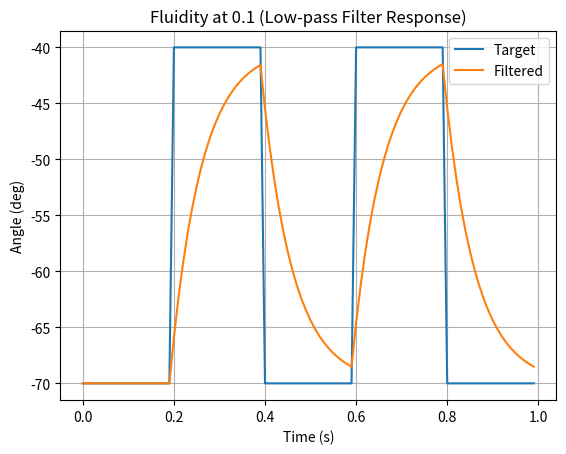

Generate this figure with matplotlib:
'''
********************************************************************************
* File Name: h003_move_fluidity.py
* Description: Test to demonstrate effects of different fluidity numbers
* Test is to simulate at 200ms intervals.
* Programmer: Alan Ryan (s00248142)
* Date: 06/05/2025
* Version: 1.0
********************************************************************************
'''

import matplotlib.pyplot as plt

filtered = -70.0

fluidity = 0.1
min_tau = 0.02
max_tau = 0.45

tau = min_tau + fluidity * (max_tau - min_tau)

dt = 0.01  # 100 Hz loop
alpha = dt / (tau + dt)

time_values = []
target_values = []
filtered_values = []

t = 0.0

while t < 1.0:

    # Step targets
    if t < 0.2:
        target = -70

    elif t < 0.4:
        target = -40

    elif t < 0.6:
        target = -70

    elif t < 0.8:
        target = -40

    else:
        target = -70

    # Low-pass filter
    filtered += alpha * (target - filtered)

    # Store data
    time_values.append(t)
    target_values.append(target)
    filtered_values.append(filtered)

    # Advance simulated time
    t += dt

print(f"tau = {tau:.3f}")
print(f"alpha = {alpha:.3f}")

plt.plot(time_values, target_values, label="Target")
plt.plot(time_values, filtered_values, label="Filtered")

plt.xlabel("Time (s)")
plt.ylabel("Angle (deg)")
plt.title("Fluidity at 0.1 (Low-pass Filter Response)")

plt.legend()
plt.grid(True)
plt.show()
